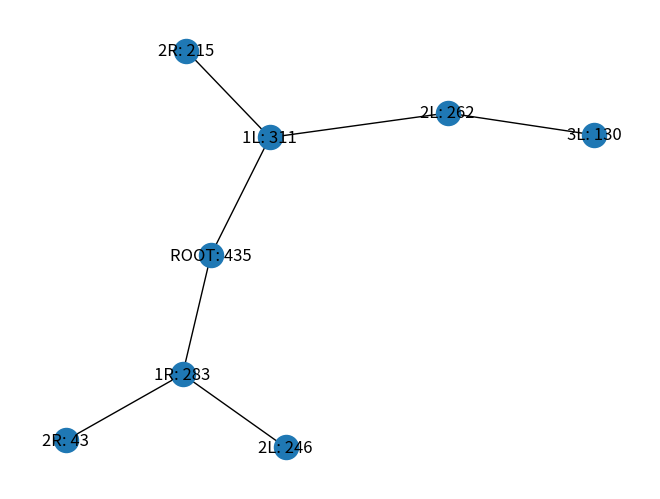
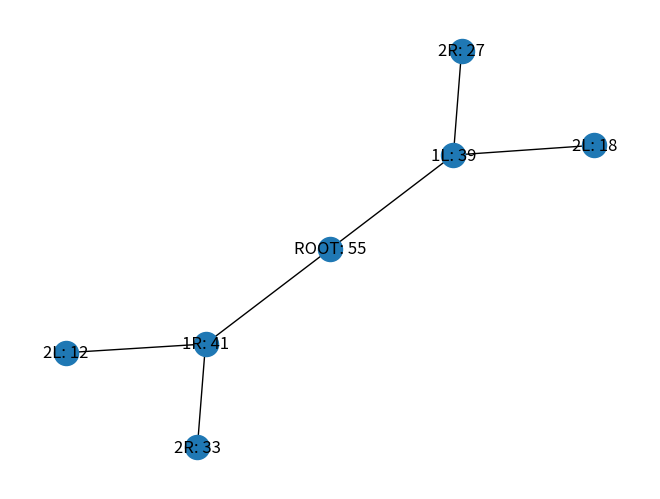

Recreate these plots in Python, in order.
"""
Module Max Binary Heap
Each parent has at most two child nodes.
The value of each parent node is always greater than its child nodes.
In a max Binary Heap the parent is greater than the children, but there are no qurantees between sibling nodes
A binary heap is as compact as possible. 
All the children of each node are as full as they can be and left children are filled out first.
parent index: floored (child_index - 1)/2, left child index: 2Xparent_index + 1, right child index: 2Xparent_index + 2
"""

import math
import networkx as nx
import numpy as np
import matplotlib.pyplot as plt


class MaxBinaryHeap:
    
    def __init__(self):
        self.values = []
        
    def insert(self, value):
        # append the value into the values property on the heap
        self.values.append(value)
        index = len(self.values)-1
        parent_index = int((index-1)/2)
        # keep looping as long as the values element at the parent_index
        # is less than the values element at the child index
        while index > 0 and self.values[parent_index] < self.values[index]:
            # swap the value of the values element at the parent_index
            # with the value of the element property at the child index
            self.values[parent_index], self.values[index] =  self.values[index], self.values[parent_index]
            # set the index to be parent_index, and start over
            index = parent_index
            parent_index = int((index-1)/2)
            
        return self
    

    def graph(self):
        """
        Builds Binary Heap graph with node level labels 
        """
        
        nodes = self.values
        # string representation of nodes
        nodes_str = []
        
        if not len(nodes):
            return None
        max_graph = nx.Graph()
        # string representation of root node
        root_node = 'ROOT: ' + str(nodes[0])
        nodes_str.append(root_node)
        # add lroot node on graph
        max_graph.add_node(root_node)
        for i in range(len(nodes)):
            # left and right children indexes of the current parent element
            left_child_idx = 2*i + 1
            right_child_idx = 2*i + 2
            # binary tree level of parent element
            parent_level = int(math.log2(i+1))
            # if left child exist
            if len(nodes) > left_child_idx:
                # string representation of left child
                left_child = f'{parent_level+1}L: {str(nodes[left_child_idx])}'
                nodes_str.append(left_child)
                # add left child on graph and draw connection with parent
                max_graph.add_node(left_child)
                max_graph.add_edge(nodes_str[i], left_child)
            # if right child exist
            if len(nodes) > right_child_idx:
                # string representation of right child
                right_child = f'{parent_level+1}R: {str(nodes[right_child_idx])}'
                nodes_str.append(right_child)
                # add right child on graph and draw connection with parent
                max_graph.add_node(right_child)
                max_graph.add_edge(nodes_str[i], right_child)
        
        print("Nodes of graph: ", max_graph.nodes())
        print("Binary Heap values: ", nodes)
        nx.draw(max_graph, with_labels = True)
        plt.show()
            
    
    def extract_max(self):
        """
        Romoves root from the heap. Rearrange values in heap.
        Returns old root
        """
        if not self.values:
            return None
        # swap the first value in values property with the last one
        last_index = len(self.values) - 1 
        self.values[0], self.values[last_index] = self.values[last_index], self.values[0]
        # pop from the values property to return the value at the end
        ex_root = self.values.pop()
        # call sink_down function to place 'new root' to correct spot
        if self.values:
            self.sink_down()
        
        return ex_root
        
    
    def sink_down(self):
        """Function to 'sink-down' root to the correct spot"""
        
        # parent index starts at 0
        idx = 0
        length = len(self.values)
        element = self.values[0]
        while True:
            # left child index
            left_child_idx = 2 * idx + 1
            # right child index
            right_child_idx = 2 * idx + 2
            # index of element to swap with
            swap = None
            
            # need to swap parent element with the largest child
            # if child is greater than parent
            
            # if left child exist
            if left_child_idx < length:
                left_child = self.values[left_child_idx]
                # and left child is greater than element to 'sink-down'
                if left_child > element:
                    # swap index is left child index
                    swap = left_child_idx
            # if right child exist
            if right_child_idx < length:
                right_child = self.values[right_child_idx]
                # if swap index was not found before (left child is less than element)
                # and right child is greater than element
                # or if swap index was found before (lift child is greater than element)
                # but right child is greater than left child
                if (not swap and right_child > element) or \
                    (swap and right_child > left_child):
                        # swap index is right child index
                        swap = right_child_idx
            # if left and right children is less then element
            # then parent element is in correct spot
            if not swap:
                break
            # if swap index was found swap parent with one of children
            self.values[idx], self.values[swap] = self.values[swap], self.values[idx]
            # index of parent element after swap
            idx = swap


mbh = MaxBinaryHeap()
for i in np.random.randint(2, 500, 8):
    mbh.insert(i)
mbh.graph()

mbh2 = MaxBinaryHeap()
lst = [55,39,41,18,27,12,33]
for i in lst:
    mbh2.insert(i)
mbh2.graph()
